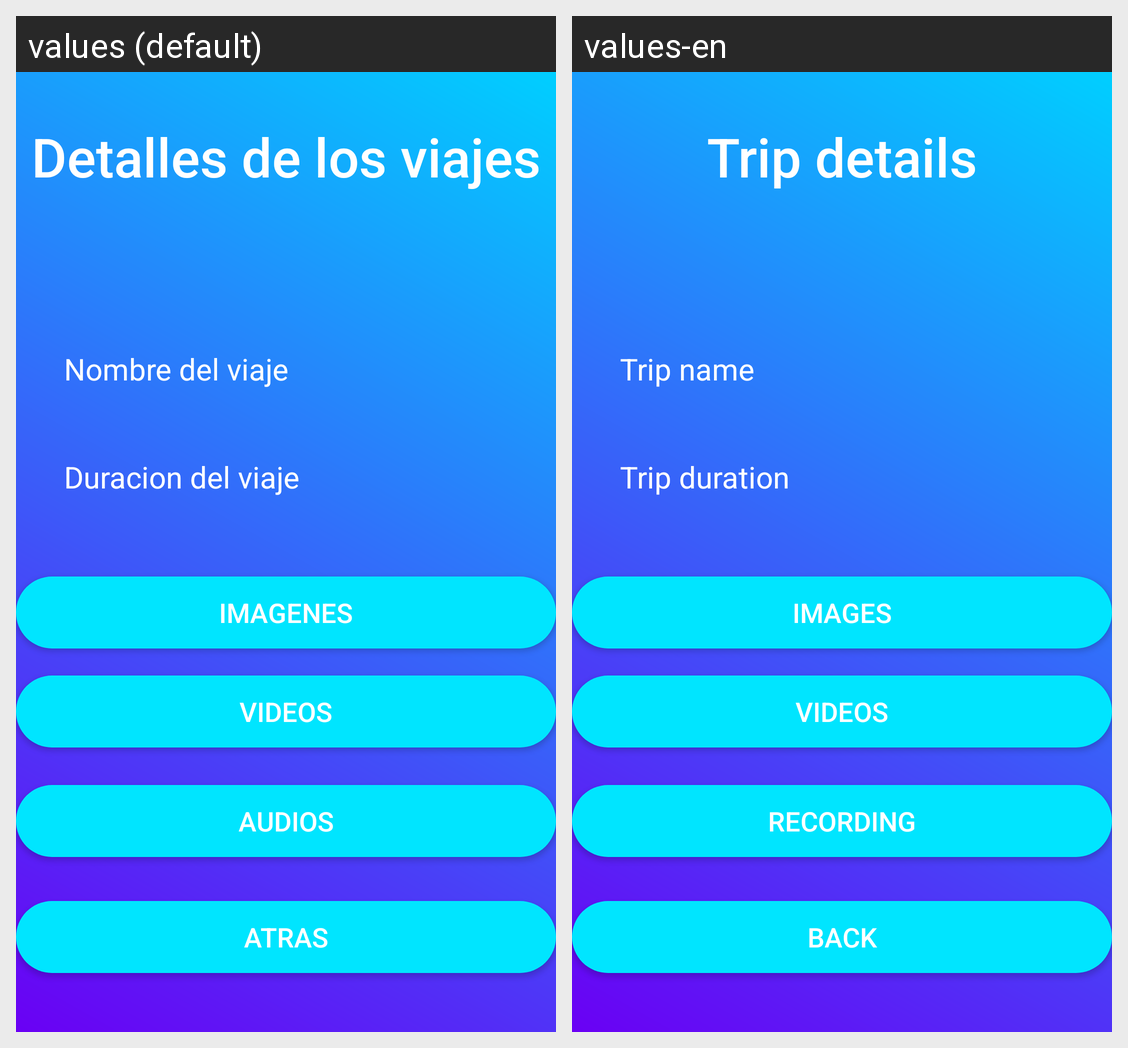

Strings drawn on this Android screen and how each of the app's shown locales translates them:
Android screen res/layout/activity_detalles_viajes.xml rendered under 2 locales, left to right: values (default), values-en. Device: Nexus 5 (rendered at 1080×1920; each locale shown at half size, 540×960, under a caption strip naming it); theme Theme.MyAplicacionDeViajes.
Strings drawn on this screen, with the default value and each locale's value (text and hints the layout hard-codes, and strings that could not be matched under every locale, appear in the picture but are not listed):

titulo
  values: Detalles de los viajes
  values-en: Trip details

nombre
  values: Nombre del viaje
  values-en: Trip name

duracion
  values: Duracion del viaje
  values-en: Trip duration

imgenes
  values: Imagenes
  values-en: Images

videos
  values: Videos
  values-en: Videos

audios
  values: Audios
  values-en: Recording

atras
  values: Atras
  values-en: Back
